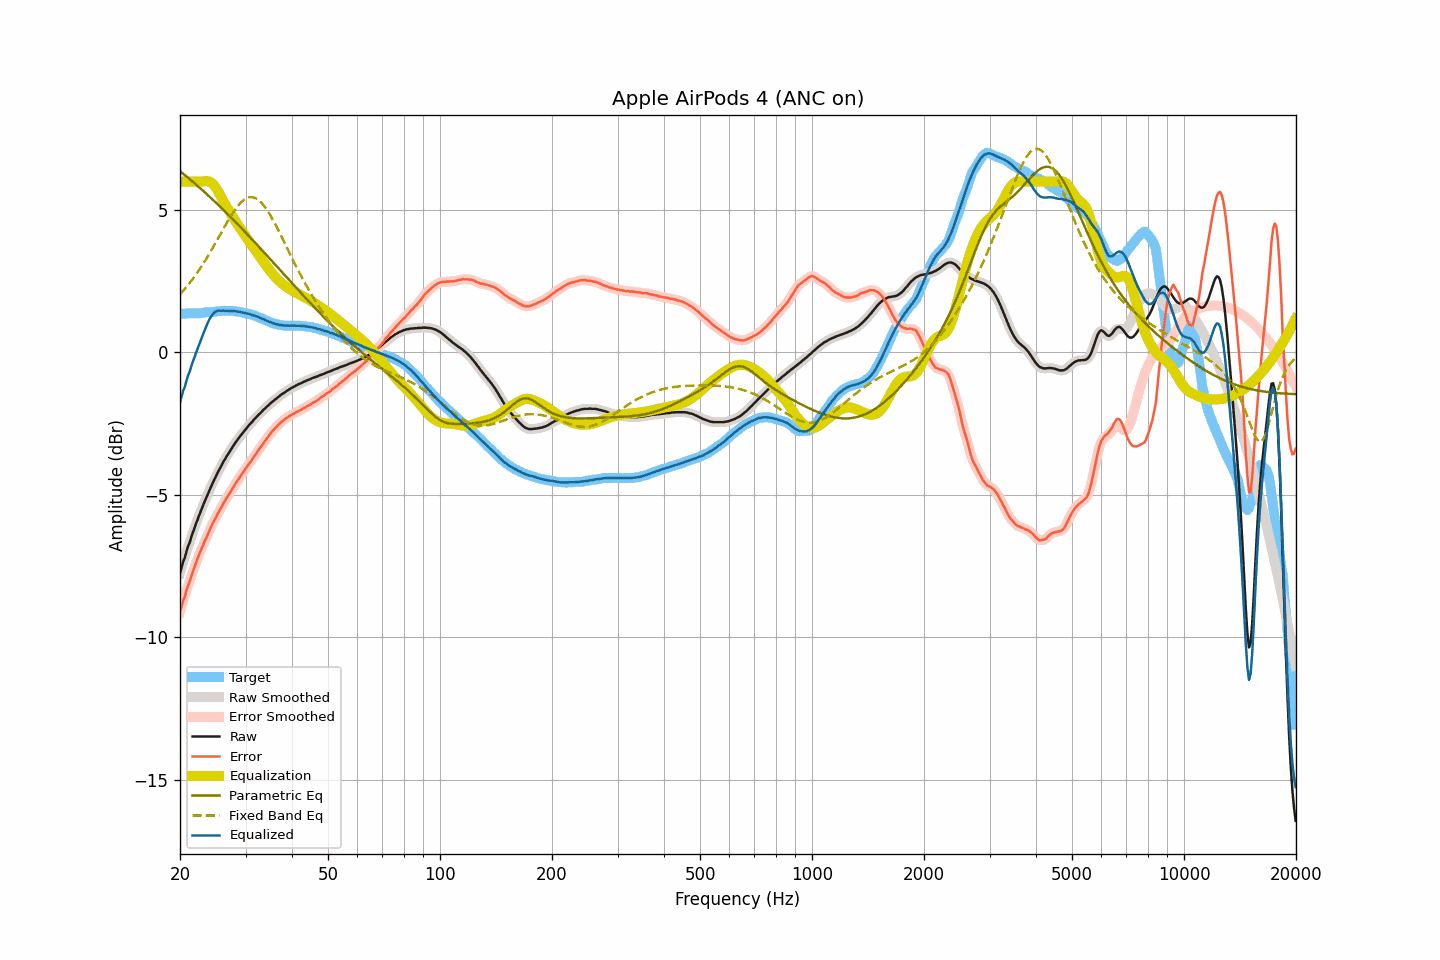

Values plotted in this chart, from the file beside it:
frequency, raw, smoothed, error, error_smoothed, equalization, parametric_eq, fixed_band_eq, equalized_raw, equalized_smoothed, target
20.00, -7.75, -7.75, -9.12, -9.11, 6.00, 6.37, 2.05, -1.75, -1.75, 1.37
20.20, -7.55, -7.55, -8.92, -8.92, 6.00, 6.32, 2.11, -1.55, -1.55, 1.37
20.40, -7.34, -7.36, -8.70, -8.73, 6.00, 6.28, 2.17, -1.34, -1.36, 1.37
20.61, -7.21, -7.18, -8.58, -8.54, 6.00, 6.23, 2.24, -1.21, -1.18, 1.37
20.81, -7.00, -7.00, -8.36, -8.37, 6.00, 6.18, 2.30, -1.00, -1.00, 1.37
21.02, -6.81, -6.83, -8.18, -8.20, 6.00, 6.14, 2.37, -0.81, -0.83, 1.38
21.23, -6.68, -6.65, -8.05, -8.03, 6.00, 6.09, 2.44, -0.68, -0.65, 1.38
21.44, -6.49, -6.49, -7.86, -7.87, 6.00, 6.04, 2.51, -0.49, -0.49, 1.38
21.66, -6.32, -6.33, -7.69, -7.70, 6.00, 6.00, 2.59, -0.32, -0.33, 1.37
21.87, -6.17, -6.16, -7.55, -7.54, 6.00, 5.95, 2.66, -0.17, -0.16, 1.37
22.09, -6.01, -6.01, -7.38, -7.38, 6.00, 5.90, 2.74, -0.01, -0.01, 1.37
22.31, -5.86, -5.86, -7.23, -7.23, 6.00, 5.85, 2.82, 0.14, 0.14, 1.37
22.54, -5.71, -5.71, -7.08, -7.08, 6.00, 5.80, 2.91, 0.29, 0.29, 1.37
22.76, -5.57, -5.56, -6.95, -6.94, 6.00, 5.75, 2.99, 0.43, 0.44, 1.38
22.99, -5.42, -5.42, -6.81, -6.81, 6.00, 5.70, 3.08, 0.59, 0.58, 1.39
23.22, -5.28, -5.28, -6.68, -6.68, 6.01, 5.65, 3.17, 0.74, 0.73, 1.40
23.45, -5.15, -5.14, -6.56, -6.55, 6.02, 5.60, 3.26, 0.87, 0.88, 1.41
23.69, -5.01, -5.01, -6.43, -6.43, 6.02, 5.54, 3.35, 1.01, 1.01, 1.42
23.92, -4.88, -4.88, -6.29, -6.29, 6.01, 5.49, 3.44, 1.13, 1.13, 1.42
24.16, -4.75, -4.75, -6.16, -6.17, 5.98, 5.44, 3.54, 1.23, 1.23, 1.42
24.40, -4.63, -4.63, -6.04, -6.05, 5.94, 5.39, 3.64, 1.31, 1.31, 1.42
24.65, -4.51, -4.51, -5.93, -5.93, 5.88, 5.33, 3.74, 1.38, 1.38, 1.43
24.89, -4.39, -4.39, -5.82, -5.82, 5.81, 5.28, 3.84, 1.43, 1.43, 1.43
25.14, -4.27, -4.27, -5.71, -5.71, 5.73, 5.23, 3.94, 1.46, 1.46, 1.44
25.39, -4.16, -4.16, -5.61, -5.61, 5.63, 5.17, 4.04, 1.47, 1.47, 1.45
25.65, -4.06, -4.05, -5.51, -5.51, 5.52, 5.12, 4.14, 1.47, 1.47, 1.45
25.91, -3.95, -3.95, -5.41, -5.41, 5.42, 5.06, 4.24, 1.47, 1.47, 1.46
26.16, -3.84, -3.84, -5.30, -5.31, 5.31, 5.01, 4.34, 1.47, 1.47, 1.46
26.43, -3.75, -3.74, -5.22, -5.21, 5.21, 4.95, 4.45, 1.46, 1.47, 1.47
26.69, -3.65, -3.65, -5.10, -5.11, 5.11, 4.90, 4.54, 1.47, 1.47, 1.46
26.96, -3.56, -3.56, -5.02, -5.02, 5.02, 4.84, 4.64, 1.46, 1.46, 1.47
27.23, -3.47, -3.47, -4.93, -4.93, 4.93, 4.78, 4.73, 1.46, 1.46, 1.46
27.50, -3.38, -3.38, -4.84, -4.84, 4.84, 4.73, 4.83, 1.46, 1.46, 1.46
27.77, -3.29, -3.29, -4.75, -4.75, 4.75, 4.67, 4.91, 1.46, 1.46, 1.46
28.05, -3.21, -3.21, -4.66, -4.66, 4.66, 4.61, 5.00, 1.45, 1.45, 1.45
28.33, -3.13, -3.13, -4.57, -4.57, 4.57, 4.55, 5.08, 1.44, 1.45, 1.44
28.62, -3.05, -3.05, -4.49, -4.48, 4.48, 4.50, 5.15, 1.44, 1.44, 1.44
28.90, -2.97, -2.97, -4.40, -4.40, 4.40, 4.44, 5.21, 1.43, 1.43, 1.44
29.19, -2.90, -2.90, -4.31, -4.32, 4.31, 4.38, 5.28, 1.42, 1.42, 1.41
29.48, -2.83, -2.83, -4.23, -4.23, 4.23, 4.32, 5.33, 1.40, 1.40, 1.40
29.78, -2.76, -2.76, -4.15, -4.14, 4.15, 4.26, 5.37, 1.39, 1.39, 1.39
30.08, -2.69, -2.69, -4.06, -4.06, 4.07, 4.20, 5.40, 1.38, 1.38, 1.37
30.38, -2.62, -2.62, -3.99, -3.98, 3.99, 4.14, 5.43, 1.37, 1.37, 1.37
30.68, -2.55, -2.55, -3.90, -3.91, 3.90, 4.08, 5.45, 1.36, 1.35, 1.35
30.99, -2.49, -2.49, -3.83, -3.83, 3.82, 4.02, 5.46, 1.33, 1.34, 1.34
31.30, -2.43, -2.42, -3.75, -3.75, 3.74, 3.96, 5.45, 1.31, 1.32, 1.32
31.61, -2.36, -2.36, -3.66, -3.66, 3.66, 3.90, 5.44, 1.30, 1.30, 1.30
31.93, -2.30, -2.30, -3.58, -3.58, 3.58, 3.84, 5.42, 1.28, 1.28, 1.29
32.24, -2.24, -2.24, -3.50, -3.50, 3.50, 3.78, 5.39, 1.26, 1.26, 1.26
32.57, -2.18, -2.18, -3.41, -3.42, 3.42, 3.72, 5.34, 1.24, 1.24, 1.23
32.89, -2.13, -2.12, -3.34, -3.34, 3.34, 3.66, 5.30, 1.21, 1.21, 1.21
33.22, -2.07, -2.07, -3.26, -3.26, 3.26, 3.60, 5.24, 1.19, 1.19, 1.20
33.55, -2.01, -2.01, -3.18, -3.18, 3.18, 3.53, 5.17, 1.17, 1.17, 1.17
33.89, -1.96, -1.96, -3.10, -3.10, 3.10, 3.47, 5.10, 1.14, 1.14, 1.14
34.23, -1.91, -1.91, -3.02, -3.02, 3.02, 3.41, 5.02, 1.11, 1.11, 1.12
34.57, -1.86, -1.85, -2.95, -2.95, 2.95, 3.35, 4.93, 1.09, 1.09, 1.09
34.92, -1.80, -1.80, -2.87, -2.87, 2.87, 3.29, 4.84, 1.07, 1.07, 1.07
35.27, -1.75, -1.75, -2.79, -2.79, 2.80, 3.22, 4.74, 1.05, 1.05, 1.04
35.62, -1.71, -1.70, -2.73, -2.73, 2.73, 3.16, 4.64, 1.02, 1.03, 1.02
35.97, -1.66, -1.66, -2.67, -2.67, 2.67, 3.10, 4.53, 1.01, 1.01, 1.01
... 635 more rows
